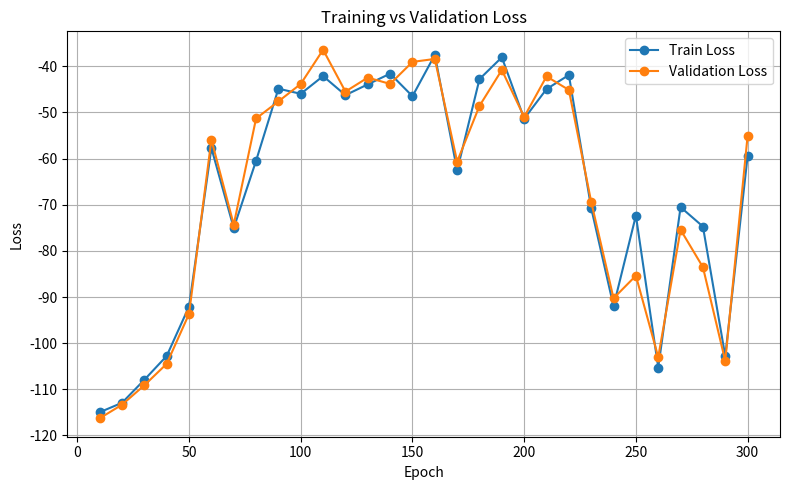

Recreate this plot in Python.

import re
import matplotlib.pyplot as plt

log_text = """Epoch 10/300
----------
running_loss: {'train': -114.97096529873933, 'val': -116.2828369140625}
Epoch 20/300
----------
running_loss: {'train': -112.9266620982777, 'val': -113.34036636352539}
Epoch 30/300
----------
running_loss: {'train': -107.93957242098723, 'val': -109.12695693969727}
Epoch 40/300
----------
running_loss: {'train': -102.77466167103161, 'val': -104.47949981689453}
Epoch 50/300
----------
running_loss: {'train': -92.06206720525569, 'val': -93.65987777709961}
Saved model checkpoint /tmp/model50.pt
Epoch 60/300
----------
running_loss: {'train': -57.71068434281783, 'val': -55.896568298339844}
Epoch 70/300
----------
running_loss: {'train': -75.06001975319602, 'val': -74.3190689086914}
Epoch 80/300
----------
running_loss: {'train': -60.48279606212269, 'val': -51.31921577453613}
Epoch 90/300
----------
running_loss: {'train': -44.86376224864613, 'val': -47.61846733093262}
Epoch 100/300
----------
running_loss: {'train': -45.96908708052202, 'val': -43.83137893676758}
Saved model checkpoint /tmp/model100.pt
Epoch 110/300
----------
running_loss: {'train': -42.13412232832474, 'val': -36.426063537597656}
Epoch 120/300
----------
running_loss: {'train': -46.26221431385386, 'val': -45.488590240478516}
Epoch 130/300
----------
running_loss: {'train': -43.92236848310991, 'val': -42.458187103271484}
Epoch 140/300
----------
running_loss: {'train': -41.60236532037908, 'val': -43.82830238342285}
Epoch 150/300
----------
running_loss: {'train': -46.4904108914462, 'val': -39.055803298950195}
Saved model checkpoint /tmp/model150.pt
Epoch 160/300
----------
running_loss: {'train': -37.54750650579279, 'val': -38.415510177612305}
Epoch 170/300
----------
running_loss: {'train': -62.58223932439631, 'val': -60.66393280029297}
Epoch 180/300
----------
running_loss: {'train': -42.77992630004883, 'val': -48.586721420288086}
Epoch 190/300
----------
running_loss: {'train': -38.061608401211835, 'val': -40.80799102783203}
Epoch 200/300
----------
running_loss: {'train': -51.36642941561612, 'val': -50.985586166381836}
Saved model checkpoint /tmp/model200.pt
Epoch 210/300
----------
running_loss: {'train': -44.94637298583985, 'val': -42.20169258117676}
Epoch 220/300
----------
running_loss: {'train': -41.89770993319425, 'val': -45.1336669921875}
Epoch 230/300
----------
running_loss: {'train': -70.72403300892225, 'val': -69.38834381103516}
Epoch 240/300
----------
running_loss: {'train': -92.00626650723542, 'val': -90.27708053588867}
Epoch 250/300
----------
running_loss: {'train': -72.35285186767578, 'val': -85.3752212524414}
Saved model checkpoint /tmp/model250.pt
Epoch 260/300
----------
running_loss: {'train': -105.27643099698152, 'val': -103.02295684814453}
Epoch 270/300
----------
running_loss: {'train': -70.52834736217153, 'val': -75.4296989440918}
Epoch 280/300
----------
running_loss: {'train': -74.72598474675958, 'val': -83.53202819824219}
Epoch 290/300
----------
running_loss: {'train': -102.82443376020953, 'val': -103.86247634887695}
Epoch 300/300
----------
running_loss: {'train': -59.47062475031071, 'val': -55.09001541137695}"""

log_text2 = """
Epoch 0/300
----------
running_loss: {'train': 1.1073680303313513, 'val': 0.9746958315372467}
Saved model checkpoint /tmp/model0.pt
New best model (val loss=0.9746958315372467) at epoch 0
Epoch 10/300
----------
running_loss: {'train': 0.6356151429089634, 'val': 0.6135304272174835}
Epoch 20/300
----------
running_loss: {'train': 0.6044063622301273, 'val': 0.5806695222854614}
Epoch 30/300
----------
running_loss: {'train': 0.565069550817663, 'val': 0.563374787569046}
Epoch 40/300
----------
running_loss: {'train': 0.5462134886871685, 'val': 0.5562227964401245}
Epoch 50/300
----------
running_loss: {'train': 0.5428041382269427, 'val': 0.5422726273536682}
Saved model checkpoint /tmp/model50.pt
New best model (val loss=0.5422726273536682) at epoch 50
Epoch 60/300
----------
running_loss: {'train': 0.5338907512751492, 'val': 0.5486455261707306}
Epoch 70/300
----------
running_loss: {'train': 0.5338320461186494, 'val': 0.5375697612762451}
Epoch 80/300
----------
running_loss: {'train': 0.5278563391078602, 'val': 0.5370552241802216}
Epoch 90/300
----------
running_loss: {'train': 0.5437717762860386, 'val': 0.5615746676921844}
Epoch 100/300
----------
running_loss: {'train': 0.5234545550563119, 'val': 0.5300788283348083}
Saved model checkpoint /tmp/model100.pt
New best model (val loss=0.5300788283348083) at epoch 100
Epoch 110/300
----------
running_loss: {'train': 0.5230836814100093, 'val': 0.5239729285240173}
Epoch 120/300
----------
running_loss: {'train': 0.5225043947046454, 'val': 0.5242983400821686}
Epoch 130/300
----------
running_loss: {'train': 0.5159729692068966, 'val': 0.5211068242788315}
Epoch 140/300
----------
running_loss: {'train': 0.5146747014739297, 'val': 0.5209836810827255}
Epoch 150/300
----------
running_loss: {'train': 0.5183245675130325, 'val': 0.527680516242981}
Saved model checkpoint /tmp/model150.pt
New best model (val loss=0.527680516242981) at epoch 150
Epoch 160/300
----------
running_loss: {'train': 0.5262904952872883, 'val': 0.5591558516025543}
Epoch 170/300
----------
running_loss: {'train': 0.5249419862573798, 'val': 0.5228519290685654}
Epoch 180/300
----------
running_loss: {'train': 0.5942170511592518, 'val': 0.5771166682243347}
Epoch 190/300
----------
running_loss: {'train': 0.5503397150473162, 'val': 0.5835314095020294}
Epoch 200/300
----------
running_loss: {'train': 0.5276886983351273, 'val': 0.5503818392753601}
Saved model checkpoint /tmp/model200.pt
Epoch 210/300
----------
running_loss: {'train': 0.5214472873644396, 'val': 0.5469220876693726}
Epoch 220/300
----------
running_loss: {'train': 0.513810174031691, 'val': 0.5353141129016876}
Epoch 230/300
----------
running_loss: {'train': 0.5084676769646731, 'val': 0.5327062606811523}
Epoch 240/300
----------
running_loss: {'train': 0.5019866309382699, 'val': 0.5287696570158005}
Epoch 250/300
----------
running_loss: {'train': 0.5049501115625554, 'val': 0.5374244898557663}
Saved model checkpoint /tmp/model250.pt
Epoch 260/300
----------
running_loss: {'train': 0.49906993725083093, 'val': 0.5405613481998444}
Epoch 270/300
----------
running_loss: {'train': 0.49380003864114935, 'val': 0.5049603134393692}
Epoch 280/300
----------
running_loss: {'train': 0.5032140233299949, 'val': 0.5255872160196304}
Epoch 290/300
----------
running_loss: {'train': 0.4960990927436135, 'val': 0.5281639844179153}
Epoch 300/300
----------
running_loss: {'train': 0.48892349546605895, 'val': 0.5247691720724106}
"""

# Regex patterns
epoch_pattern = r"Epoch (\d+)/\d+"
loss_pattern = r"running_loss: \{'train': ([0-9.eE+-]+), 'val': ([0-9.eE+-]+)\}"

epochs = []
train_losses = []
val_losses = []

# Extract data
epoch_matches = re.findall(epoch_pattern, log_text)
loss_matches = re.findall(loss_pattern, log_text)

for e, (train, val) in zip(epoch_matches, loss_matches):
    epochs.append(int(e))
    train_losses.append(float(train))
    val_losses.append(float(val))

# Plot
plt.figure(figsize=(8, 5))
plt.plot(epochs, train_losses, marker='o', label='Train Loss')
plt.plot(epochs, val_losses, marker='o', label='Validation Loss')

plt.xlabel("Epoch")
plt.ylabel("Loss")
plt.title("Training vs Validation Loss")
plt.legend()
plt.grid(True)

plt.tight_layout()
plt.savefig("loss_plot_mus.png")
